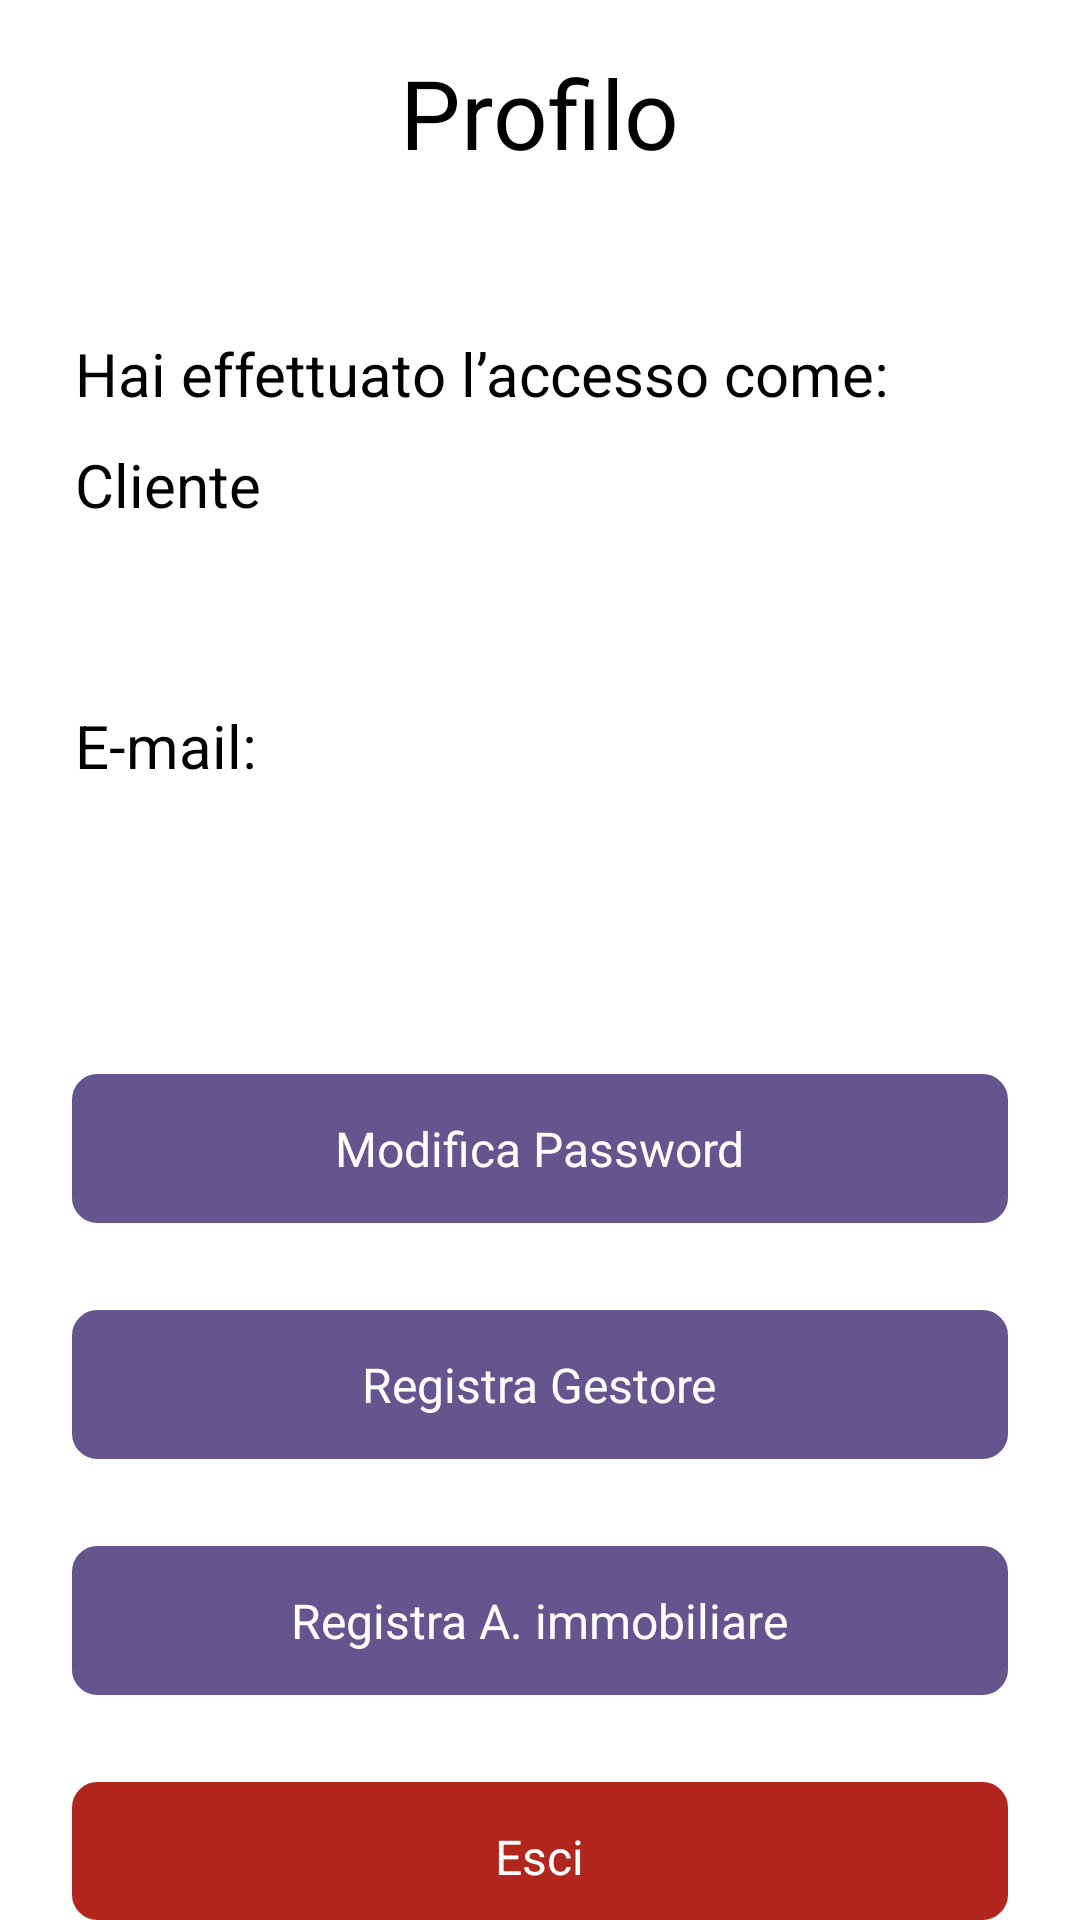

Produce the Android XML layout that renders to this screen, including the resource entries it uses.
<!-- AndroidManifest.xml: application theme Theme.DietiEstates25 -->
<!-- res/layout/fragment_profile.xml -->
<?xml version="1.0" encoding="utf-8"?>
<LinearLayout xmlns:android="http://schemas.android.com/apk/res/android"
        xmlns:tools="http://schemas.android.com/tools"
        android:layout_width="match_parent"
        android:layout_height="match_parent"
        android:orientation="vertical"
        tools:context=".view.fragment.ProfileFragment">

    <TextView
            android:id="@+id/profile_title"
            android:textColor="#000000"
            android:textSize="32sp"
            android:layout_marginTop="16dp"
            android:layout_marginBottom="52dp"
            android:layout_height="wrap_content"
            android:layout_width="wrap_content"
            android:layout_gravity="center"
            android:text="@string/profilo" />

    <TextView
            android:id="@+id/login_status_label"
            android:textColor="#000000"
            android:textSize="20sp"
            android:layout_marginBottom="10dp"
            android:layout_marginStart="25dp"
            android:layout_height="wrap_content"
            android:layout_width="wrap_content"
            android:text="@string/hai_effettuato_l_accesso_come" />

    <TextView
            android:id="@+id/role_label"
            android:textColor="#000000"
            android:textSize="20sp"
            android:layout_marginBottom="60dp"
            android:layout_marginStart="25dp"
            android:layout_height="wrap_content"
            android:layout_width="wrap_content"
            android:text="@string/cliente" />

    <TextView
            android:id="@+id/email_label"
            android:textColor="#000000"
            android:textSize="20sp"
            android:layout_marginBottom="10dp"
            android:layout_marginStart="25dp"
            android:layout_height="wrap_content"
            android:layout_width="wrap_content"
            android:text="@string/e_mail" />

    <TextView
            android:id="@+id/email_value"
            android:textColor="#000000"
            android:textSize="20sp"
            android:layout_marginBottom="59dp"
            android:layout_marginStart="24dp"
            android:layout_height="wrap_content"
            android:layout_width="wrap_content"
            android:text="" />

    <LinearLayout
            android:id="@+id/change_password_button"
            android:layout_width="match_parent"
            android:layout_height="wrap_content"
            android:layout_gravity="center"
            android:gravity="center_horizontal"
            android:background="@drawable/button_style1"
            android:paddingVertical="14dp"
            android:layout_marginBottom="29dp"
            android:layout_marginHorizontal="24dp"
            android:clickable="true"
            android:focusable="true"
            android:orientation="vertical">

        <TextView
                android:id="@+id/change_password_button_text"
                android:textColor="#FFFFFF"
                android:textSize="16sp"
                android:layout_height="wrap_content"
                android:layout_width="wrap_content"
                android:text="@string/modifica_password" />
    </LinearLayout>

    <LinearLayout
            android:id="@+id/register_manager_button"
            android:layout_width="match_parent"
            android:layout_height="wrap_content"
            android:layout_gravity="center"
            android:gravity="center_horizontal"
            android:background="@drawable/button_style1"
            android:paddingVertical="14dp"
            android:layout_marginBottom="29dp"
            android:layout_marginHorizontal="24dp"
            android:clickable="true"
            android:focusable="true"
            android:orientation="vertical">

        <TextView
                android:id="@+id/register_manager_button_text"
                android:textColor="#FFFFFF"
                android:textSize="16sp"
                android:layout_height="wrap_content"
                android:layout_width="wrap_content"
                android:text="@string/registra_gestore" />
    </LinearLayout>

    <LinearLayout
            android:id="@+id/register_agent_button"
            android:layout_width="match_parent"
            android:layout_height="wrap_content"
            android:layout_gravity="center"
            android:gravity="center_horizontal"
            android:background="@drawable/button_style1"
            android:paddingVertical="14dp"
            android:layout_marginBottom="29dp"
            android:layout_marginHorizontal="24dp"
            android:clickable="true"
            android:focusable="true"
            android:orientation="vertical">

        <TextView
                android:id="@+id/register_agent_button_text"
                android:textColor="#FFFFFF"
                android:textSize="16sp"
                android:layout_height="wrap_content"
                android:layout_width="wrap_content"
                android:text="@string/registra_a_immobiliare" />
    </LinearLayout>

    <LinearLayout
            android:id="@+id/logout_button"
            android:layout_width="match_parent"
            android:layout_height="wrap_content"
            android:layout_gravity="center"
            android:gravity="center_horizontal"
            android:background="@drawable/button_style4"
            android:layout_marginHorizontal="24dp"
            android:clickable="true"
            android:focusable="true"
            android:orientation="vertical"
            android:paddingVertical="14dp">

        <TextView
                android:id="@+id/logout_button_text"
                android:textColor="#FFFFFF"
                android:textSize="16sp"
                android:layout_height="wrap_content"
                android:layout_width="wrap_content"
                android:text="@string/esci" />
    </LinearLayout>
</LinearLayout>
<!-- resources referenced by this layout -->
<resources>
  <!-- drawable button_style1 (drawable) -->
  <?xml version="1.0" encoding="UTF-8"?>
  <shape
  	xmlns:android="http://schemas.android.com/apk/res/android">
  	<solid
  		android:color="#65558F"
  	/>
  	<stroke
  		android:color="#65558F"
  		android:width="1dp"
  	/>       
  	<corners
  		android:radius="8dp"
  	/>      
  </shape>
  <!-- drawable button_style4 (drawable) -->
  <?xml version="1.0" encoding="UTF-8"?>
  <shape xmlns:android="http://schemas.android.com/apk/res/android">
      <solid android:color="#B3261E" />
      <stroke
              android:color="#B3261E"
              android:width="1dp" />
      <corners android:radius="8dp" />
  </shape>
  <string name="cliente">Cliente</string>
  <string name="e_mail">E-mail:</string>
  <string name="esci">Esci</string>
  <string name="hai_effettuato_l_accesso_come">Hai effettuato l’accesso come:</string>
  <string name="modifica_password">Modifica Password</string>
  <string name="profilo">Profilo</string>
  <string name="registra_a_immobiliare">Registra A. immobiliare</string>
  <string name="registra_gestore">Registra Gestore</string>
  <style name="Theme.DietiEstates25" parent="Theme.MaterialComponents.DayNight.DarkActionBar">
          
          <item name="colorPrimary">#65558F</item>
          <item name="colorPrimaryVariant">#65558F</item>
          <item name="colorOnPrimary">@color/white</item>
          
          <item name="colorSecondary">@color/teal_200</item>
          <item name="colorSecondaryVariant">@color/teal_700</item>
          <item name="colorOnSecondary">@color/black</item>
          
          <item name="android:statusBarColor">?attr/colorPrimaryVariant</item>
          
      </style>
  <!-- not gathered from this repository: default colours our renderer supplied (Android Studio template values) -->
  <color name="teal_200">#FF03DAC5</color>
  <color name="teal_700">#FF018786</color>
  <color name="black">#FF000000</color>
  <color name="white">#FFFFFFFF</color>
</resources>
